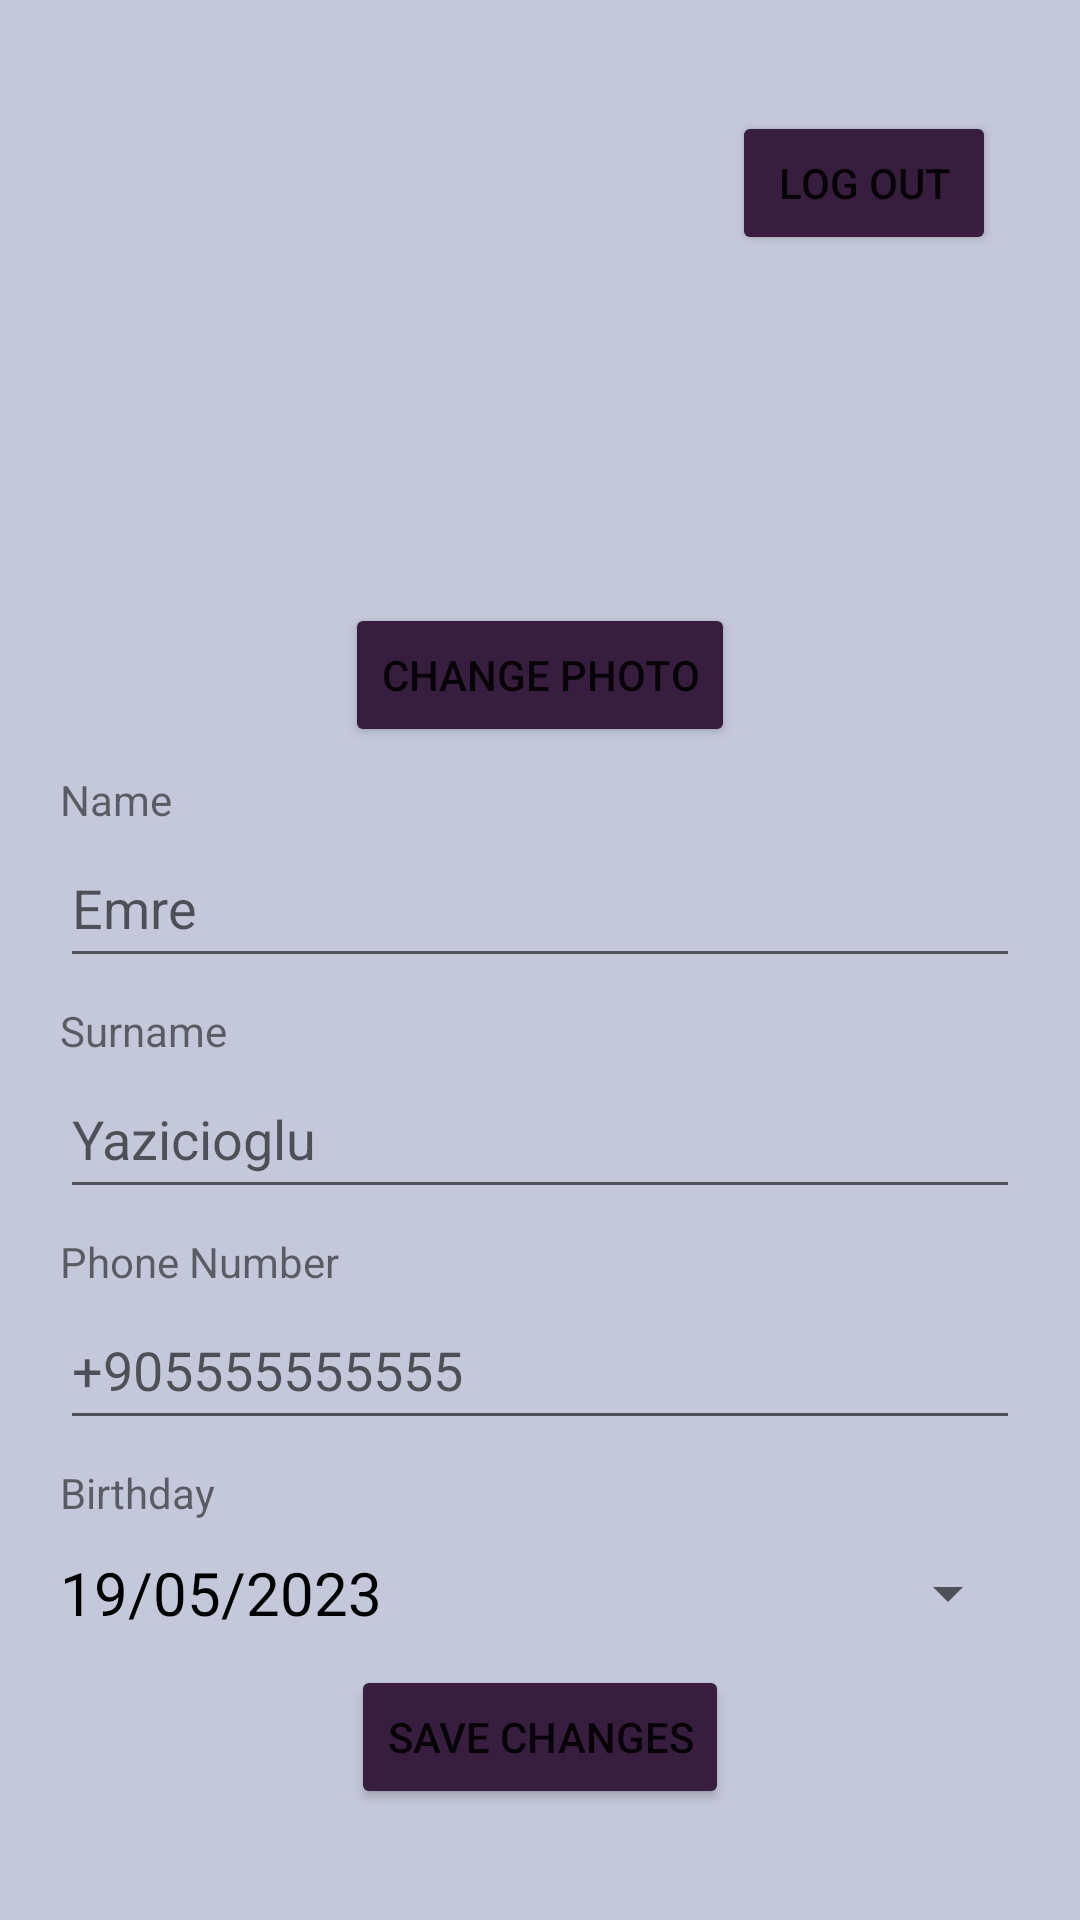

Reconstruct the res/layout file that produces this screen, plus the resources it refers to.
<!-- AndroidManifest.xml: application theme Theme.BilGo -->
<!-- res/layout/activity_profile.xml -->
<?xml version="1.0" encoding="utf-8"?>
<RelativeLayout
    xmlns:app="http://schemas.android.com/apk/res-auto"
    xmlns:android="http://schemas.android.com/apk/res/android"
    xmlns:tools="http://schemas.android.com/tools"
    android:layout_width="match_parent"
    android:background="@color/my_primary"
    android:layout_height="match_parent"
    tools:context=".ProfileActivity">

    <LinearLayout
        android:layout_width="match_parent"
        android:layout_height="match_parent"
        android:layout_margin="20dp"
        android:gravity="center"
        android:orientation="vertical">
        <Button
            android:id="@+id/profile_logout_btn"
            android:layout_width="wrap_content"
            android:layout_height="wrap_content"
            android:text="Log out"
            android:backgroundTint="@color/my_secondary"
            android:layout_gravity="end"
            android:layout_margin="8dp"/>
        <ImageView
            android:layout_width="100dp"
            android:layout_height="100dp"
            android:background="@drawable/baseline_person_24"/>
        <Button
            android:layout_width="wrap_content"
            android:layout_height="wrap_content"
            android:backgroundTint="@color/my_secondary"
            android:text="Change Photo"
            android:layout_margin="8dp"/>
        <TextView
            android:layout_width="match_parent"
            android:layout_height="wrap_content"
            android:text="Name"/>
        <EditText
            android:id="@+id/profile_name_edit"
            android:layout_width="match_parent"
            android:layout_height="50dp"
            android:hint="Emre"
            android:layout_marginBottom="8dp"/>
        <TextView
            android:layout_width="match_parent"
            android:layout_height="wrap_content"
            android:text="Surname"/>
        <EditText
            android:id="@+id/profile_surname_edit"
            android:layout_width="match_parent"
            android:layout_height="50dp"
            android:hint="Yazicioglu"
            android:layout_marginBottom="8dp"/>
        <TextView
            android:layout_width="match_parent"
            android:layout_height="wrap_content"
            android:text="Phone Number"/>
        <EditText
            android:id="@+id/profile_phone_edit"
            android:layout_width="match_parent"
            android:layout_height="50dp"
            android:hint="+905555555555"
            android:layout_marginBottom="8dp"/>
        <TextView
            android:layout_width="match_parent"
            android:layout_height="wrap_content"
            android:text="Birthday"/>
        <Button
            android:id="@+id/datePickerButton"
            style="?android:spinnerStyle"
            android:layout_width="match_parent"
            android:layout_height="wrap_content"
            android:onClick="openDatePicker"
            android:text="19/05/2023"
            android:elevation="3dp"
            android:textColor="@color/black"
            android:textSize="20sp"
            app:layout_constraintTop_toBottomOf="@+id/textView" />
        <Button
            android:id="@+id/profile_save_btn"
            android:layout_width="wrap_content"
            android:layout_height="wrap_content"
            android:backgroundTint="@color/my_secondary"
            android:text="Save Changes"
            android:layout_marginBottom="8dp"/>
    </LinearLayout>
</RelativeLayout>
<!-- resources referenced by this layout -->
<resources>
  <color name="black">#FF000000</color>
  <color name="my_primary">#C5C8DA</color>
  <color name="my_secondary">#371E3E</color>
  <style name="Theme.BilGo" parent="Theme.MaterialComponents.DayNight.NoActionBar">
          
          <item name="colorPrimary">@color/my_primary</item>
          <item name="colorPrimaryVariant">@color/my_primary</item>
          <item name="colorOnPrimary">@color/white</item>
          
          <item name="colorSecondary">@color/my_secondary</item>
          <item name="colorSecondaryVariant">@color/my_secondary</item>
          <item name="colorOnSecondary">@color/black</item>
          
          <item name="android:statusBarColor">?attr/colorPrimaryVariant</item>
          
      </style>
  <color name="white">#FFFFFFFF</color>
</resources>
